Run: headless pygame with SDL's dummy video driver; simulated clock (each Clock.tick advances the game by its frame time, no real sleeping); random seed 0; keys injected as events and as key.get_pressed() state; no mouse input.
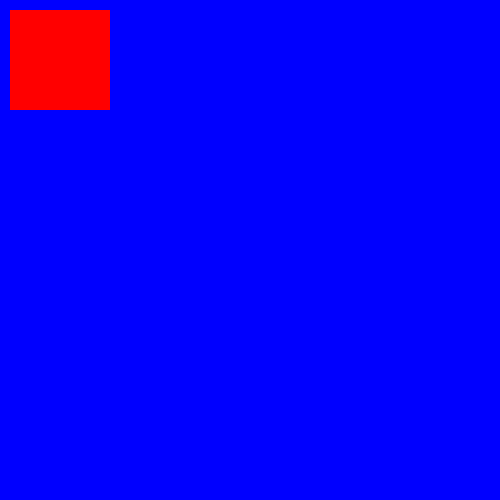
Frame 1 of 4 · flips 1–60 · no input
Frame 2 of 4 · flips 61–180 · tapped SPACE, RETURN · held RIGHT (→), D · screen unchanged from frame 1, image omitted
Frame 3 of 4 · flips 181–300 · held DOWN (↓), S · screen unchanged from frame 2, image omitted
Frame 4 of 4 · flips 301–420 · held LEFT (←), A, UP (↑), W · screen unchanged from frame 3, image omitted

The pygame program that drew these frames:

import pygame
from pygame.locals import *

pygame.init()
screen = pygame.display.set_mode((500, 500))
print(pygame.display.get_driver())

running = True
while running:
    for event in pygame.event.get():
        if event.type == QUIT:
            running = False

    screen.fill((0, 0, 255))
    pygame.draw.rect(screen, (255, 0, 0), pygame.rect.Rect((10, 10), (100, 100)))

    pygame.display.flip()

pygame.quit()
